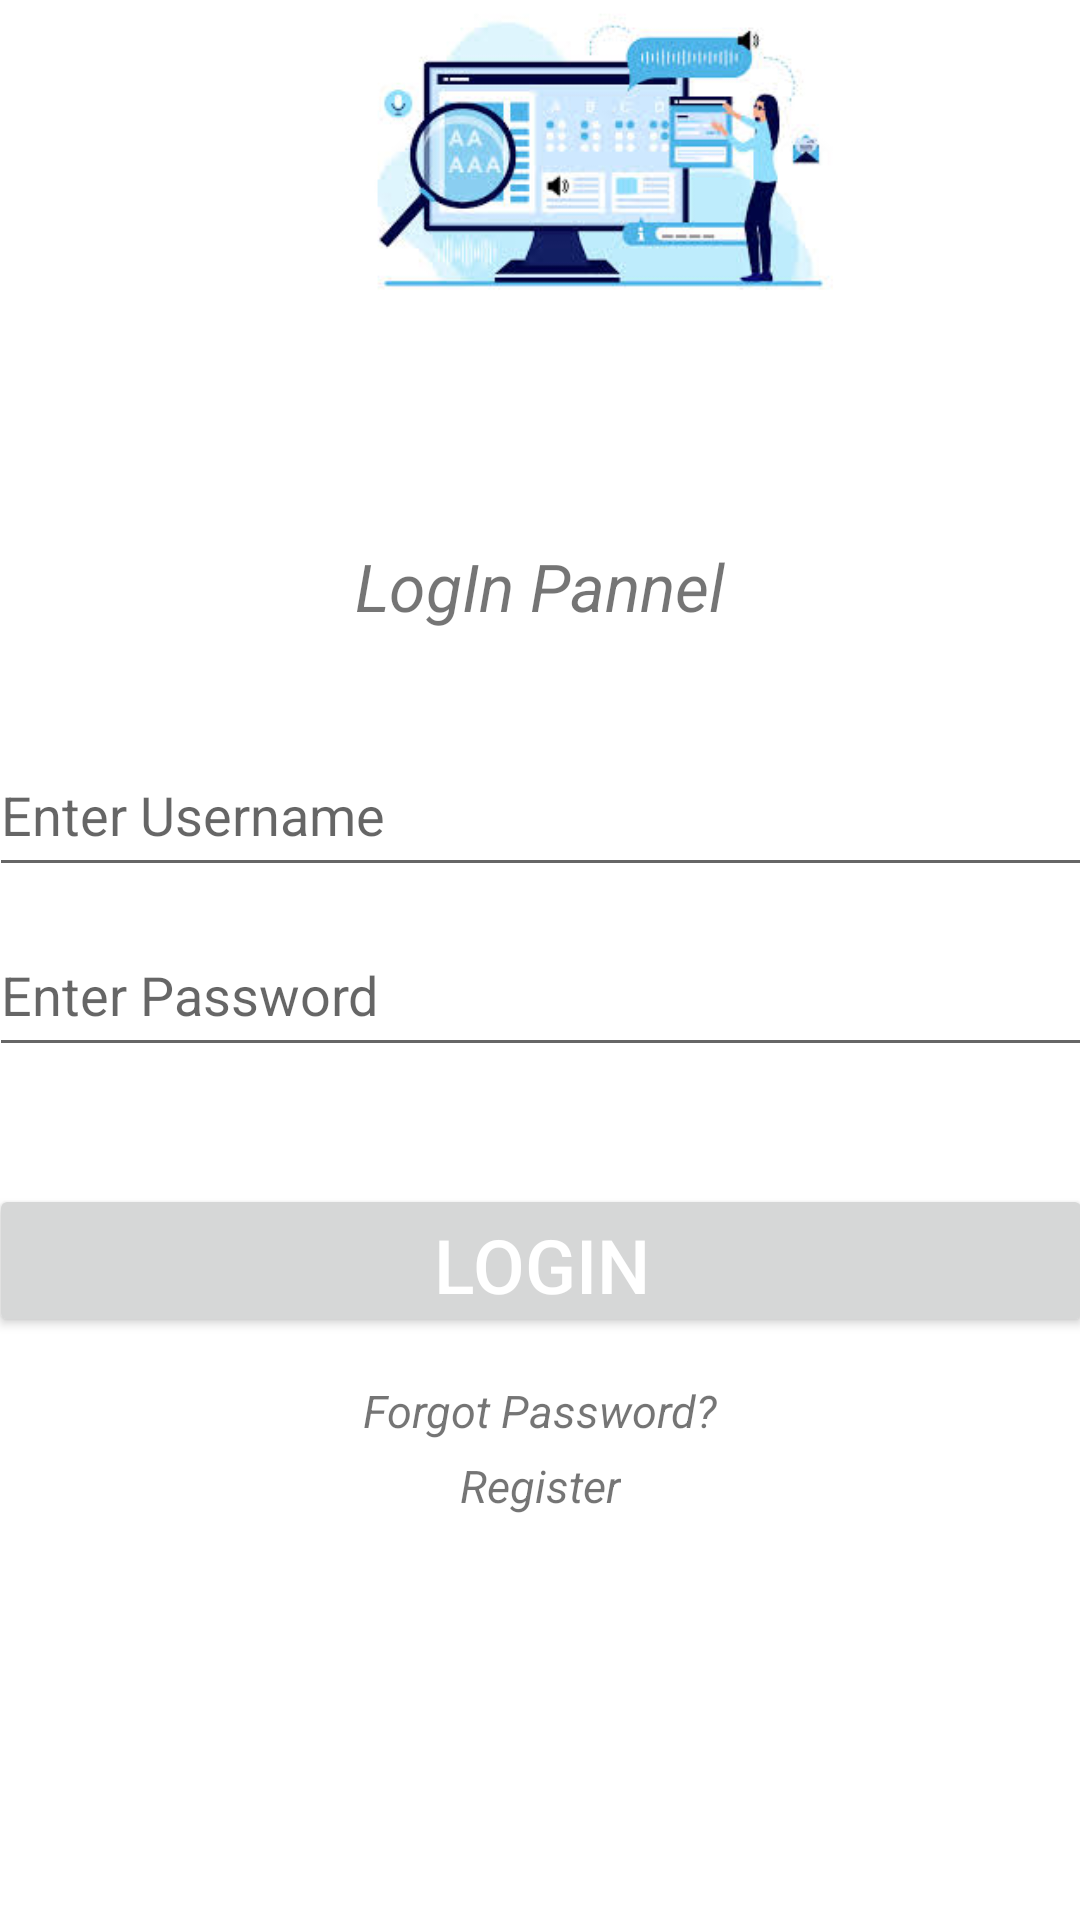

This screen was rendered from an Android layout file. Write that file and the resources it references.
<!-- AndroidManifest.xml: application theme Theme.Blind_Assisting_System -->
<!-- res/layout/activity_log_in.xml -->
<?xml version="1.0" encoding="utf-8"?>
<androidx.constraintlayout.widget.ConstraintLayout xmlns:android="http://schemas.android.com/apk/res/android"
    xmlns:app="http://schemas.android.com/apk/res-auto"
    xmlns:tools="http://schemas.android.com/tools"
    android:layout_width="match_parent"
    android:layout_height="match_parent"
    tools:context=".LogIn">

    
    
    
    
    
    
    
    
    
    
    
    

    <ImageView
        android:id="@+id/btncounter"
        android:layout_width="368dp"
        android:layout_height="100dp"
        android:layout_marginStart="16dp"
        android:layout_marginTop="0dp"
        android:src="@drawable/img1"
        app:layout_constraintBottom_toBottomOf="parent"
        app:layout_constraintLeft_toLeftOf="parent"
        app:layout_constraintRight_toRightOf="parent"
        app:layout_constraintStart_toStartOf="parent"
        app:layout_constraintTop_toTopOf="parent"
        app:layout_constraintVertical_bias="0.0" />

    <TextView
        android:layout_width="wrap_content"
        android:layout_height="wrap_content"
        android:text="LogIn Pannel"
        android:textSize="22dp"
        android:textStyle="italic"
        android:layout_marginTop="-250dp"
        android:id="@+id/tvcounter"
        app:layout_constraintBottom_toBottomOf="parent"
        app:layout_constraintLeft_toLeftOf="parent"
        app:layout_constraintRight_toRightOf="parent"
        app:layout_constraintTop_toTopOf="parent" />

    <EditText
        android:id="@+id/lemail"
        android:layout_width="368dp"
        android:layout_height="51dp"
        android:layout_marginTop="-100dp"
        android:hint="Enter Username"
        android:textSize="18dp"
        app:layout_constraintBottom_toBottomOf="parent"
        app:layout_constraintLeft_toLeftOf="parent"
        app:layout_constraintRight_toRightOf="parent"
        app:layout_constraintTop_toTopOf="parent" />

    <EditText
        android:id="@+id/lpass"
        android:layout_width="368dp"
        android:layout_height="51dp"
        android:layout_marginTop="20dp"
        android:hint="Enter Password"
        android:inputType="textPassword"
        android:textSize="18dp"
        app:layout_constraintBottom_toBottomOf="parent"
        app:layout_constraintLeft_toLeftOf="parent"
        app:layout_constraintRight_toRightOf="parent"
        app:layout_constraintTop_toTopOf="parent" />
    <Button
        android:layout_width="368dp"
        android:layout_height="51dp"
        android:layout_marginTop="200dp"
        android:text="LogIn"
        android:textSize="25dp"
        android:textColor="@color/white"
        android:id="@+id/lbtn"
        app:layout_constraintBottom_toBottomOf="parent"
        app:layout_constraintLeft_toLeftOf="parent"
        app:layout_constraintRight_toRightOf="parent"
        app:layout_constraintTop_toTopOf="parent"/>
    <ProgressBar
        android:layout_width="wrap_content"
        android:layout_height="match_parent"
        android:gravity="center"
        android:id="@+id/progbar"
        android:visibility="gone"
        app:layout_constraintBottom_toBottomOf="parent"
        app:layout_constraintLeft_toLeftOf="parent"
        app:layout_constraintRight_toRightOf="parent"
        app:layout_constraintTop_toTopOf="parent"/>

    <TextView
        android:layout_width="wrap_content"
        android:layout_height="wrap_content"
        android:text="Forgot Password?"
        android:textSize="15dp"
        android:textStyle="italic"
        android:layout_marginTop="300dp"
        android:id="@+id/fpass"
        app:layout_constraintBottom_toBottomOf="parent"
        app:layout_constraintLeft_toLeftOf="parent"
        app:layout_constraintRight_toRightOf="parent"
        app:layout_constraintTop_toTopOf="parent" />
    <TextView
        android:layout_width="wrap_content"
        android:layout_height="wrap_content"
        android:text="Register"
        android:textSize="15dp"
        android:textStyle="italic"
        android:layout_marginTop="350dp"
        android:id="@+id/lregister"
        app:layout_constraintBottom_toBottomOf="parent"
        app:layout_constraintLeft_toLeftOf="parent"
        app:layout_constraintRight_toRightOf="parent"
        app:layout_constraintTop_toTopOf="parent" />

</androidx.constraintlayout.widget.ConstraintLayout>
<!-- resources referenced by this layout -->
<resources>
  <color name="white">#FFFFFFFF</color>
  <!-- drawable img1: jpg bitmap (drawable, 11171 bytes) -->
  <style name="Theme.Blind_Assisting_System" parent="Theme.MaterialComponents.DayNight.NoActionBar">
          <item name="colorPrimary">@color/purple_500</item>
          <item name="colorPrimaryVariant">@color/purple_700</item>
          <item name="colorOnPrimary">@color/white</item>
          
          <item name="colorSecondary">@color/teal_200</item>
          <item name="colorSecondaryVariant">@color/teal_700</item>
          <item name="colorOnSecondary">@color/black</item>
          
          <item name="android:statusBarColor" tools:targetApi="l">?attr/colorPrimaryVariant</item>
          
      </style>
  <color name="purple_500">#181933</color>
  <color name="purple_700">#FF3700B3</color>
  <color name="teal_200">#F3112B</color>
  <color name="teal_700">#FF018786</color>
  <color name="black">#FF000000</color>
</resources>
